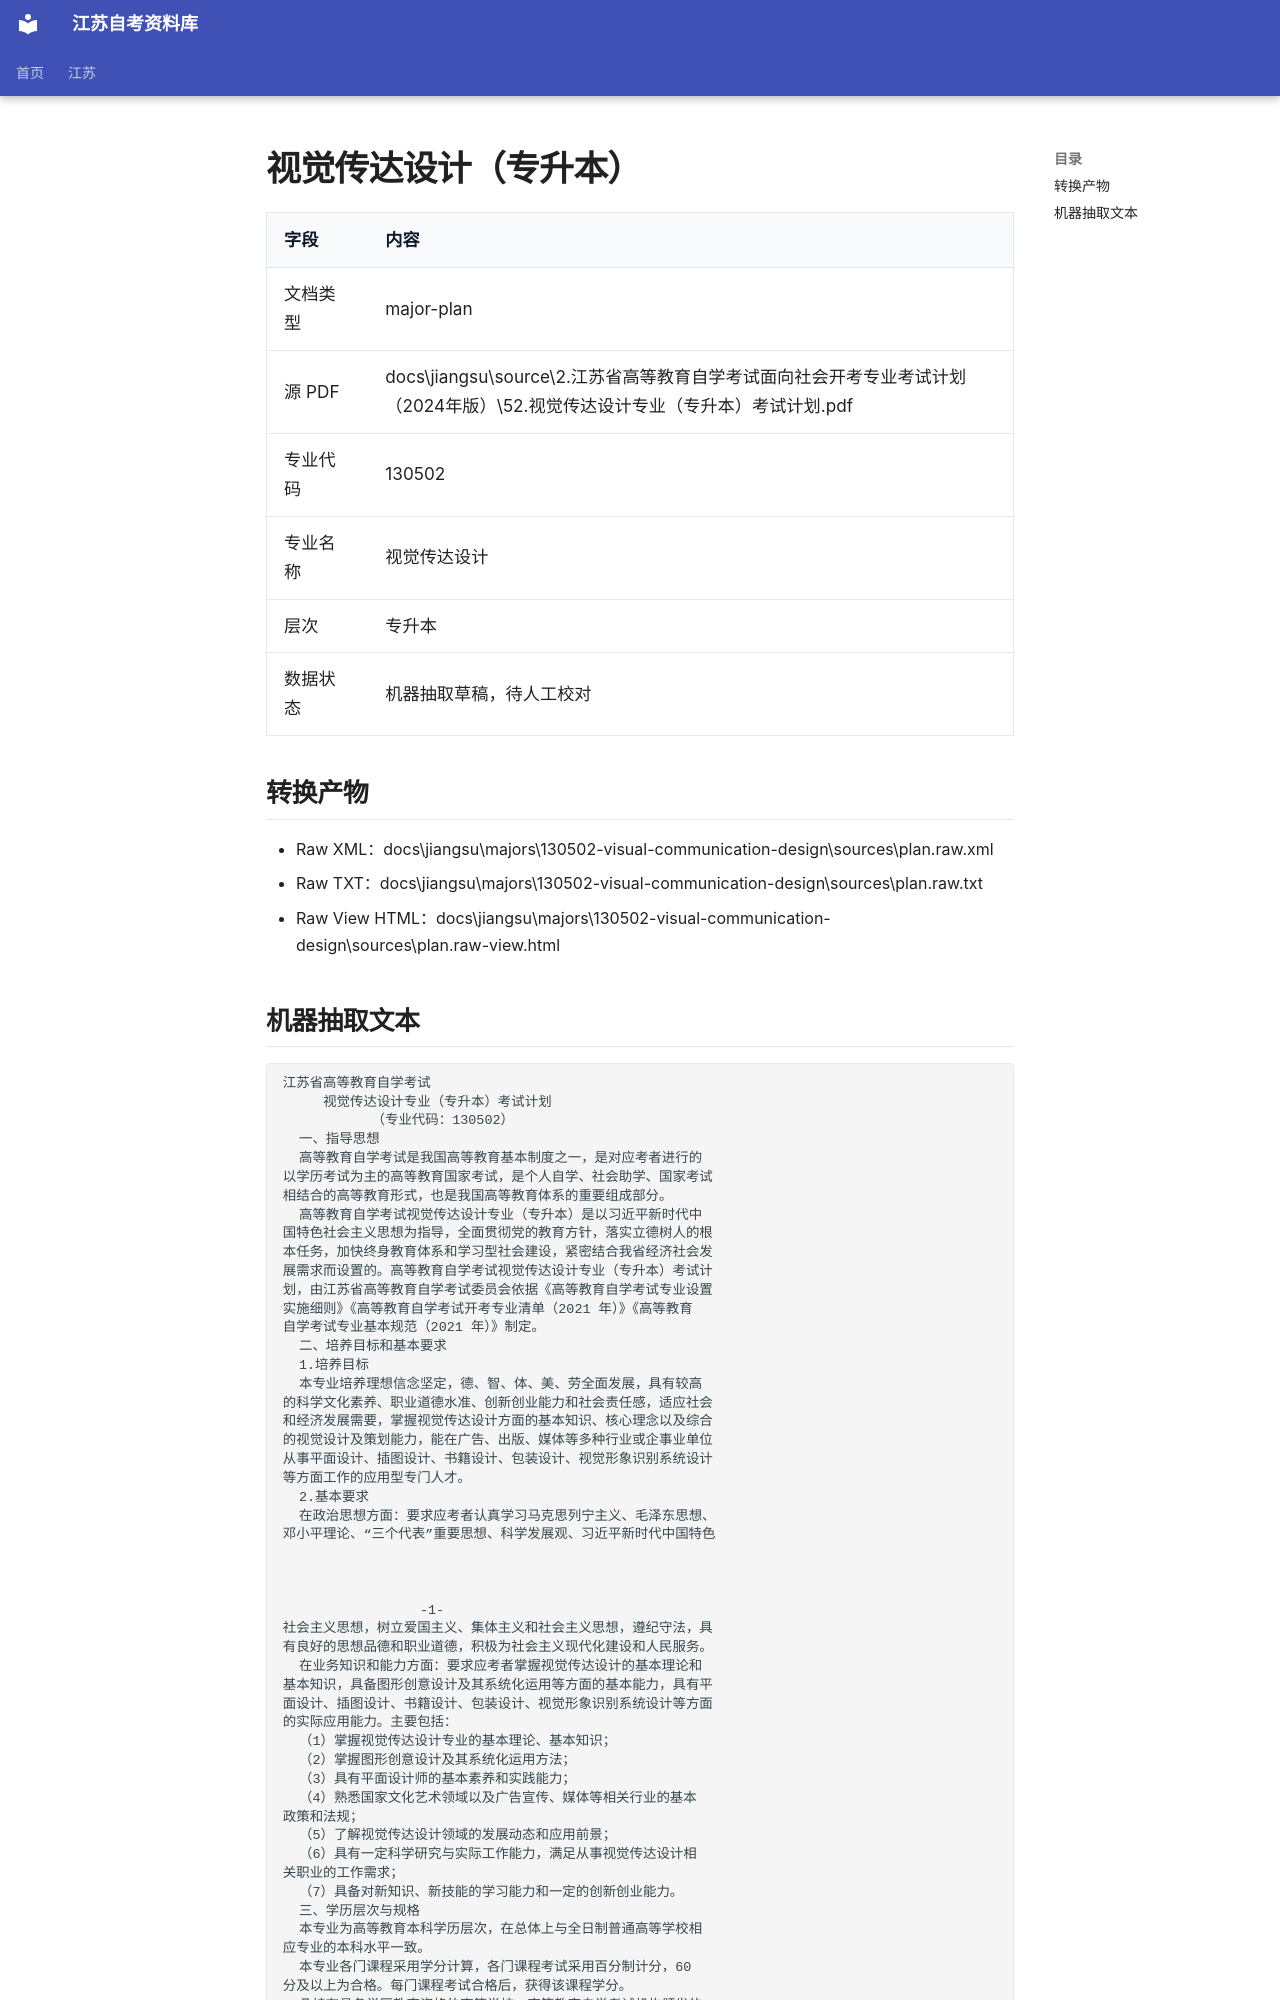

repository: SuperCatQR/jiangsu-zikao-aio · page: jiangsu/majors/130502-visual-communication-design/sources/plan.extracted/index.html · generator: mkdocs

# 视觉传达设计（专升本）

| 字段 | 内容 |
| --- | --- |
| 文档类型 | major-plan |
| 源 PDF | docs\jiangsu\source\2.江苏省高等教育自学考试面向社会开考专业考试计划（2024年版）\52.视觉传达设计专业（专升本）考试计划.pdf |
| 专业代码 | 130502 |
| 专业名称 | 视觉传达设计 |
| 层次 | 专升本 |
| 数据状态 | 机器抽取草稿，待人工校对 |

## 转换产物

- Raw XML：docs\jiangsu\majors\130502-visual-communication-design\sources\plan.raw.xml
- Raw TXT：docs\jiangsu\majors\130502-visual-communication-design\sources\plan.raw.txt
- Raw View HTML：docs\jiangsu\majors\130502-visual-communication-design\sources\plan.raw-view.html
